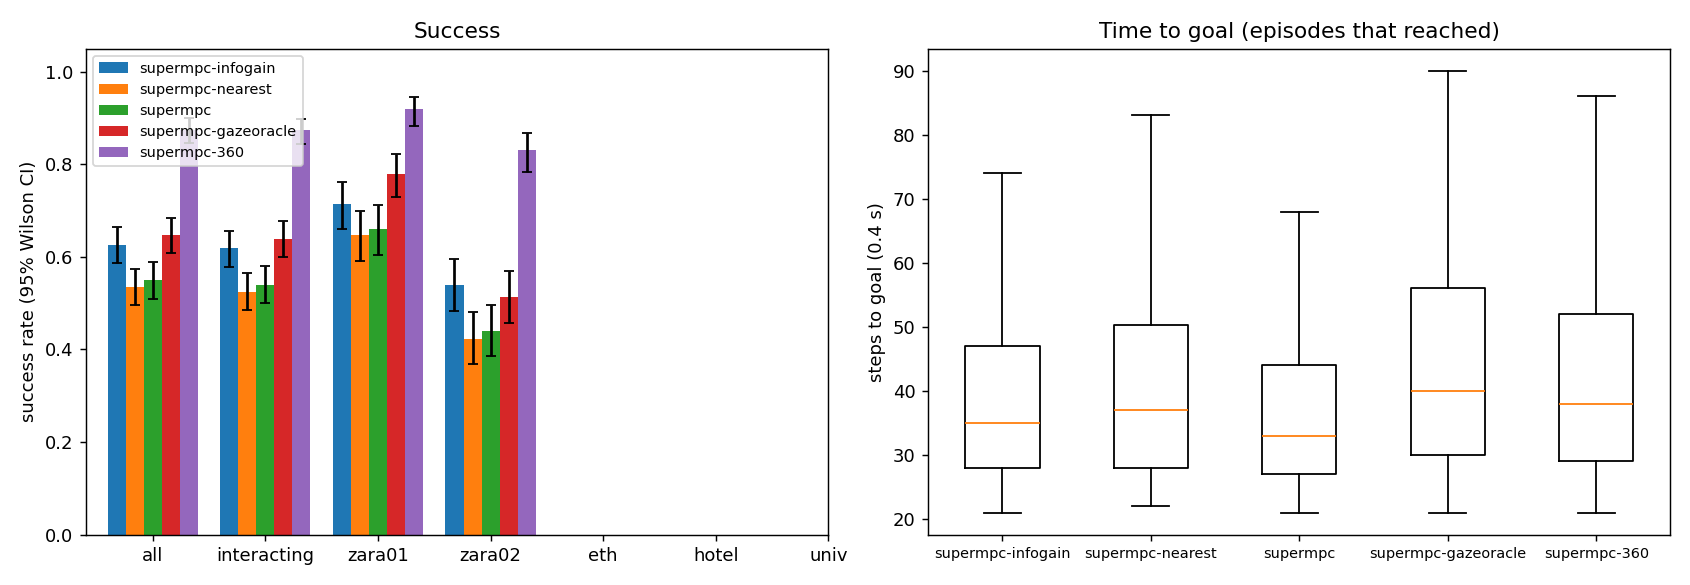

Values plotted in this chart, from the file beside it:
scene, episode, frame, start_x, start_y, goal_x, goal_y, path_peds, surge, planner, success, reached, collisions, coll_tracked, coll_untracked, coll_stopped, steps, min_clearance, coverage, solve_ms, failures, slack_steps, unseen_slack_steps, coll_spawn
zara01, 2, 7021, 5.0, 10.31, -7.0, 10.31, 4, 0, supermpc, 1, 1, 0, 0, 0, 0, 25, 1.776, 0.6458, 36.88, 0, 0, 12, 0
zara01, 1, 7761, -7.0, 12.84, 5.0, 12.84, 6, 0, supermpc, 0, 1, 3, 0, 3, 0, 27, -0.3753, 0.2421, 36.39, 0, 3, 11, 0
zara01, 2, 7021, 5.0, 10.31, -7.0, 10.31, 4, 0, supermpc-nearest, 1, 1, 0, 0, 0, 0, 34, 1.768, 0.9062, 39, 0, 0, 16, 0
zara01, 0, 6481, -7.0, 10.41, 5.0, 10.41, 10, 0, supermpc, 0, 1, 2, 0, 2, 0, 31, -0.3669, 0.3654, 51.84, 0, 7, 14, 0
zara01, 0, 6481, -7.0, 10.41, 5.0, 10.41, 10, 0, supermpc-nearest, 0, 1, 2, 0, 2, 0, 39, -0.01943, 0.3621, 37.55, 0, 4, 16, 2
zara01, 1, 7761, -7.0, 12.84, 5.0, 12.84, 6, 0, supermpc-gazeoracle, 1, 1, 0, 0, 0, 0, 43, 1.333, 0.5333, 35.71, 0, 2, 11, 0
zara01, 1, 7761, -7.0, 12.84, 5.0, 12.84, 6, 0, supermpc-nearest, 1, 1, 0, 0, 0, 0, 35, 0.3553, 0.7361, 42.2, 0, 3, 12, 0
zara01, 1, 7761, -7.0, 12.84, 5.0, 12.84, 6, 0, supermpc-360, 1, 1, 0, 0, 0, 0, 30, 1.348, 0.9565, 38.06, 0, 3, 4, 0
zara01, 3, 4641, 5.0, 15.87, -7.0, 15.87, 6, 0, supermpc-nearest, 1, 1, 0, 0, 0, 0, 26, 0.3786, 0.0, 31.23, 0, 0, 15, 0
zara01, 3, 4641, 5.0, 15.87, -7.0, 15.87, 6, 0, supermpc, 1, 1, 0, 0, 0, 0, 26, 0.3786, 0.0, 31.28, 0, 0, 15, 0
zara01, 2, 7021, 5.0, 10.31, -7.0, 10.31, 4, 0, supermpc-gazeoracle, 1, 1, 0, 0, 0, 0, 33, 1.531, 0.8, 37.16, 0, 0, 15, 0
zara01, 0, 6481, -7.0, 10.41, 5.0, 10.41, 10, 0, supermpc-gazeoracle, 0, 1, 3, 3, 0, 0, 50, -0.3622, 0.6107, 49.39, 0, 8, 30, 3
zara01, 2, 7021, 5.0, 10.31, -7.0, 10.31, 4, 0, supermpc-360, 1, 1, 0, 0, 0, 0, 31, 1.815, 0.9375, 36.01, 0, 0, 6, 0
zara01, 3, 4641, 5.0, 15.87, -7.0, 15.87, 6, 0, supermpc-gazeoracle, 1, 1, 0, 0, 0, 0, 25, 0.6238, 0.287, 37.11, 0, 4, 14, 0
zara01, 1, 7761, -7.0, 12.84, 5.0, 12.84, 6, 0, supermpc-infogain, 1, 1, 0, 0, 0, 0, 32, 1.129, 0.6467, 87.41, 0, 4, 13, 0
zara01, 0, 6481, -7.0, 10.41, 5.0, 10.41, 10, 0, supermpc-360, 1, 1, 0, 0, 0, 0, 49, 1.103, 0.9153, 50.09, 0, 6, 5, 0
zara01, 4, 5591, -7.0, 15.9, 5.0, 15.9, 5, 0, supermpc-nearest, 1, 1, 0, 0, 0, 0, 29, 0.9977, 0.3241, 36.59, 0, 1, 15, 0
zara01, 3, 4641, 5.0, 15.87, -7.0, 15.87, 6, 0, supermpc-infogain, 1, 1, 0, 0, 0, 0, 26, 0.6986, 0.25, 84.52, 0, 0, 8, 0
zara01, 4, 5591, -7.0, 15.9, 5.0, 15.9, 5, 0, supermpc-gazeoracle, 1, 1, 0, 0, 0, 0, 35, 1.339, 0.1316, 35.82, 0, 0, 9, 0
zara01, 3, 4641, 5.0, 15.87, -7.0, 15.87, 6, 0, supermpc-360, 1, 1, 0, 0, 0, 0, 41, 0.7374, 1.0, 34.24, 0, 6, 8, 0
zara01, 2, 7021, 5.0, 10.31, -7.0, 10.31, 4, 0, supermpc-infogain, 1, 1, 0, 0, 0, 0, 44, 1.449, 0.8056, 105.6, 0, 0, 24, 0
zara01, 4, 5591, -7.0, 15.9, 5.0, 15.9, 5, 0, supermpc-infogain, 1, 1, 0, 0, 0, 0, 30, 0.77, 0.2976, 86.14, 0, 2, 9, 0
zara01, 5, 6631, 5.0, 11.26, -7.0, 11.26, 11, 0, supermpc-nearest, 0, 1, 1, 0, 1, 0, 36, -0.3203, 0.5061, 42.05, 0, 0, 13, 0
zara01, 5, 6631, 5.0, 11.26, -7.0, 11.26, 11, 0, supermpc, 0, 1, 2, 0, 2, 0, 36, -0.3183, 0.5149, 36.81, 0, 5, 4, 0
zara01, 6, 6861, 5.0, 11.71, -7.0, 11.71, 7, 0, supermpc, 1, 1, 0, 0, 0, 0, 27, 1.795, 0.45, 39.29, 0, 1, 11, 0
zara01, 6, 6861, 5.0, 11.71, -7.0, 11.71, 7, 0, supermpc-gazeoracle, 1, 1, 0, 0, 0, 0, 23, 1.191, 0.5667, 41.39, 0, 1, 7, 0
zara01, 6, 6861, 5.0, 11.71, -7.0, 11.71, 7, 0, supermpc-nearest, 0, 1, 2, 0, 2, 0, 34, -0.2508, 0.2692, 46.26, 0, 0, 18, 0
zara01, 6, 6861, 5.0, 11.71, -7.0, 11.71, 7, 0, supermpc-360, 1, 1, 0, 0, 0, 0, 24, 1.374, 0.9118, 35.58, 0, 1, 6, 0
zara01, 4, 5591, -7.0, 15.9, 5.0, 15.9, 5, 0, supermpc, 0, 0, 5, 0, 5, 0, 90, -0.1764, 0.08861, 43.52, 0, 4, 82, 0
zara01, 7, 4871, -7.0, 10.12, 5.0, 10.12, 7, 0, supermpc, 1, 1, 0, 0, 0, 0, 32, 1.303, 0.3, 38.6, 0, 4, 12, 0
zara01, 7, 4871, -7.0, 10.12, 5.0, 10.12, 7, 0, supermpc-nearest, 1, 1, 0, 0, 0, 0, 32, 1.296, 0.3636, 42.63, 0, 4, 14, 0
zara01, 5, 6631, 5.0, 11.26, -7.0, 11.26, 11, 0, supermpc-infogain, 1, 1, 0, 0, 0, 0, 30, 1.125, 0.6198, 121.1, 0, 0, 6, 0
zara01, 6, 6861, 5.0, 11.71, -7.0, 11.71, 7, 0, supermpc-infogain, 1, 1, 0, 0, 0, 0, 26, 1.427, 0.7269, 104.1, 0, 0, 10, 0
zara01, 7, 4871, -7.0, 10.12, 5.0, 10.12, 7, 0, supermpc-360, 1, 1, 0, 0, 0, 0, 25, 0.5854, 0.9062, 46.8, 0, 2, 4, 0
zara01, 4, 5591, -7.0, 15.9, 5.0, 15.9, 5, 0, supermpc-360, 0, 0, 0, 0, 0, 0, 90, 0.5067, 0.9706, 33.33, 0, 24, 10, 0
zara01, 8, 7941, -7.0, 13.11, 5.0, 13.11, 4, 0, supermpc-nearest, 1, 1, 0, 0, 0, 0, 26, 1.687, 0.7407, 36.86, 0, 3, 10, 0
zara01, 5, 6631, 5.0, 11.26, -7.0, 11.26, 11, 0, supermpc-360, 1, 1, 0, 0, 0, 0, 51, 0.8844, 0.9781, 40.94, 0, 6, 9, 0
zara01, 5, 6631, 5.0, 11.26, -7.0, 11.26, 11, 0, supermpc-gazeoracle, 0, 1, 1, 1, 0, 0, 72, -0.1487, 0.871, 50.27, 0, 15, 44, 0
zara01, 8, 7941, -7.0, 13.11, 5.0, 13.11, 4, 0, supermpc, 1, 1, 0, 0, 0, 0, 26, 1.687, 0.8333, 36.31, 0, 0, 8, 0
zara01, 7, 4871, -7.0, 10.12, 5.0, 10.12, 7, 0, supermpc-infogain, 1, 1, 0, 0, 0, 0, 31, 1.17, 0.4333, 93.73, 0, 0, 15, 0
zara01, 8, 7941, -7.0, 13.11, 5.0, 13.11, 4, 0, supermpc-gazeoracle, 1, 1, 0, 0, 0, 0, 26, 1.687, 0.8333, 36.69, 0, 0, 8, 0
zara01, 8, 7941, -7.0, 13.11, 5.0, 13.11, 4, 0, supermpc-360, 1, 1, 0, 0, 0, 0, 25, 1.675, 1.0, 32.32, 0, 0, 4, 0
zara01, 9, 7741, -7.0, 13.57, 5.0, 13.57, 7, 0, supermpc, 1, 1, 0, 0, 0, 0, 37, 0.2419, 0.216, 31.62, 0, 0, 14, 0
zara01, 8, 7941, -7.0, 13.11, 5.0, 13.11, 4, 0, supermpc-infogain, 1, 1, 0, 0, 0, 0, 25, 1.64, 0.8704, 87.14, 0, 0, 4, 0
zara01, 0, 6481, -7.0, 10.41, 5.0, 10.41, 10, 0, supermpc-infogain, 0, 0, 6, 4, 3, 0, 90, -0.3052, 0.5714, 123.9, 0, 30, 69, 1
zara01, 9, 7741, -7.0, 13.57, 5.0, 13.57, 7, 0, supermpc-gazeoracle, 1, 1, 0, 0, 0, 0, 40, 0.9003, 0.7414, 45.7, 0, 13, 18, 0
zara01, 9, 7741, -7.0, 13.57, 5.0, 13.57, 7, 0, supermpc-nearest, 0, 1, 1, 0, 1, 0, 47, -0.3288, 0.5893, 53.55, 0, 10, 24, 0
zara01, 11, 8091, -7.0, 14.16, 5.0, 14.16, 0, 0, supermpc-nearest, 1, 1, 0, 0, 0, 0, 33, 2.961, 0.5, 30.5, 0, 0, 10, 0
zara01, 11, 8091, -7.0, 14.16, 5.0, 14.16, 0, 0, supermpc, 1, 1, 0, 0, 0, 0, 33, 2.961, 0.5, 30.27, 0, 0, 11, 0
zara01, 9, 7741, -7.0, 13.57, 5.0, 13.57, 7, 0, supermpc-360, 1, 1, 0, 0, 0, 0, 44, 0.9826, 0.9872, 55.18, 0, 2, 8, 0
zara01, 9, 7741, -7.0, 13.57, 5.0, 13.57, 7, 0, supermpc-infogain, 0, 1, 2, 2, 0, 0, 39, -0.1658, 0.6346, 85.85, 0, 4, 8, 0
zara01, 11, 8091, -7.0, 14.16, 5.0, 14.16, 0, 0, supermpc-gazeoracle, 1, 1, 0, 0, 0, 0, 33, 2.961, 0.5, 30.19, 0, 0, 11, 0
zara01, 11, 8091, -7.0, 14.16, 5.0, 14.16, 0, 0, supermpc-360, 1, 1, 0, 0, 0, 0, 25, 2.961, 1.0, 26.25, 0, 0, 4, 0
zara01, 7, 4871, -7.0, 10.12, 5.0, 10.12, 7, 0, supermpc-gazeoracle, 0, 1, 3, 3, 0, 0, 72, -0.3584, 0.6371, 62.42, 0, 36, 47, 0
zara01, 11, 8091, -7.0, 14.16, 5.0, 14.16, 0, 0, supermpc-infogain, 1, 1, 0, 0, 0, 0, 27, 2.961, 0.75, 77.96, 0, 0, 4, 0
zara01, 10, 5231, 5.0, 13.47, -7.0, 13.47, 21, 1, supermpc, 0, 1, 1, 0, 1, 0, 81, -0.3279, 0.3673, 37.35, 0, 4, 51, 0
zara01, 10, 5231, 5.0, 13.47, -7.0, 13.47, 21, 1, supermpc-gazeoracle, 0, 1, 3, 2, 1, 0, 70, -0.2946, 0.45, 41.89, 0, 9, 23, 0
zara01, 12, 7801, 5.0, 14.08, -7.0, 14.08, 7, 0, supermpc-nearest, 0, 1, 3, 1, 2, 0, 28, -0.5592, 0.05556, 35.18, 0, 0, 14, 2
zara01, 12, 7801, 5.0, 14.08, -7.0, 14.08, 7, 0, supermpc, 0, 1, 3, 2, 1, 0, 28, -0.5592, 0.127, 35.13, 0, 0, 14, 2
zara01, 10, 5231, 5.0, 13.47, -7.0, 13.47, 21, 1, supermpc-nearest, 0, 1, 3, 0, 3, 0, 80, -0.3807, 0.3025, 44.31, 0, 6, 54, 0
... 2,940 more rows
